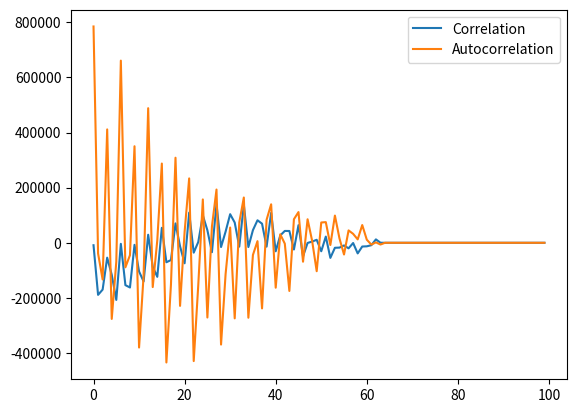

Recreate this plot in Python.
from matplotlib.pyplot import plot, show, legend
from numpy import zeros, sin, random, pi

n = 6
ωгр = 1200
N = 64

def generate_signal():
	x = zeros(N)
	for i in range(n):
		amplitude = random.uniform(0.0, 1000.0)
		phase = random.uniform(-pi / 2, pi / 2)
		ω = ωгр / n * (i + 1)
		for t in range(N):
			x[t] += amplitude * sin(ω * t + phase)
	return x

def M(signal):
	res = 0
	for i in range(N):
		res += signal[i]
	return res / N

def D(signal):
	math_expectation = M(signal)
	res = 0
	for i in range(N):
		res += (signal[i] - math_expectation) ** 2
	return res / (N - 1)

def cor(x, y, τ):
	M1 = M(x)
	M2 = M(y)
	res = 0
	for t in range(N - τ):
		res += (x[t] - M1) * (y[t + τ] - M2)
	return res / (N - 1)

def autocor(x, τ):
	return cor(x, x, τ)

random_signal1 = generate_signal()
random_signal2 = generate_signal()

cor_res = zeros(100)
autocor_res = zeros(100)

for τ in range(100):
	cor_res[τ] = cor(random_signal1, random_signal2, τ)
	autocor_res[τ] = autocor(random_signal1, τ)

plot(range(100), cor_res, label = "Correlation")
plot(range(100), autocor_res, label = "Autocorrelation")
legend()
show()